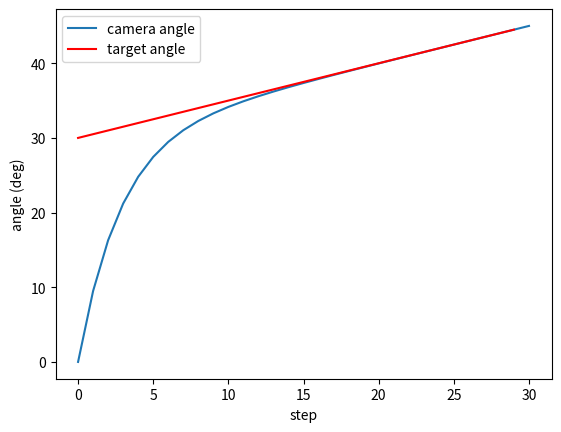

Source code (Python):
import matplotlib.pyplot as plt

Kp = 0.3
est_vel = 0.5       # pretend filter velocity estimate, in deg/step
pan = 0.0
pans = [pan]
targets = []
for k in range(30):
    target = 30.0 + 0.5 * k
    targets.append(target)
    error = target - pan
    pan = pan + Kp * error + est_vel    # react to the error, plus move with the target
    pans.append(pan)

plt.plot(pans, label="camera angle")
plt.plot(targets, color="red", label="target angle")
plt.xlabel("step")
plt.ylabel("angle (deg)")
plt.legend()
plt.show()
print(targets[-1] - pans[-1])
